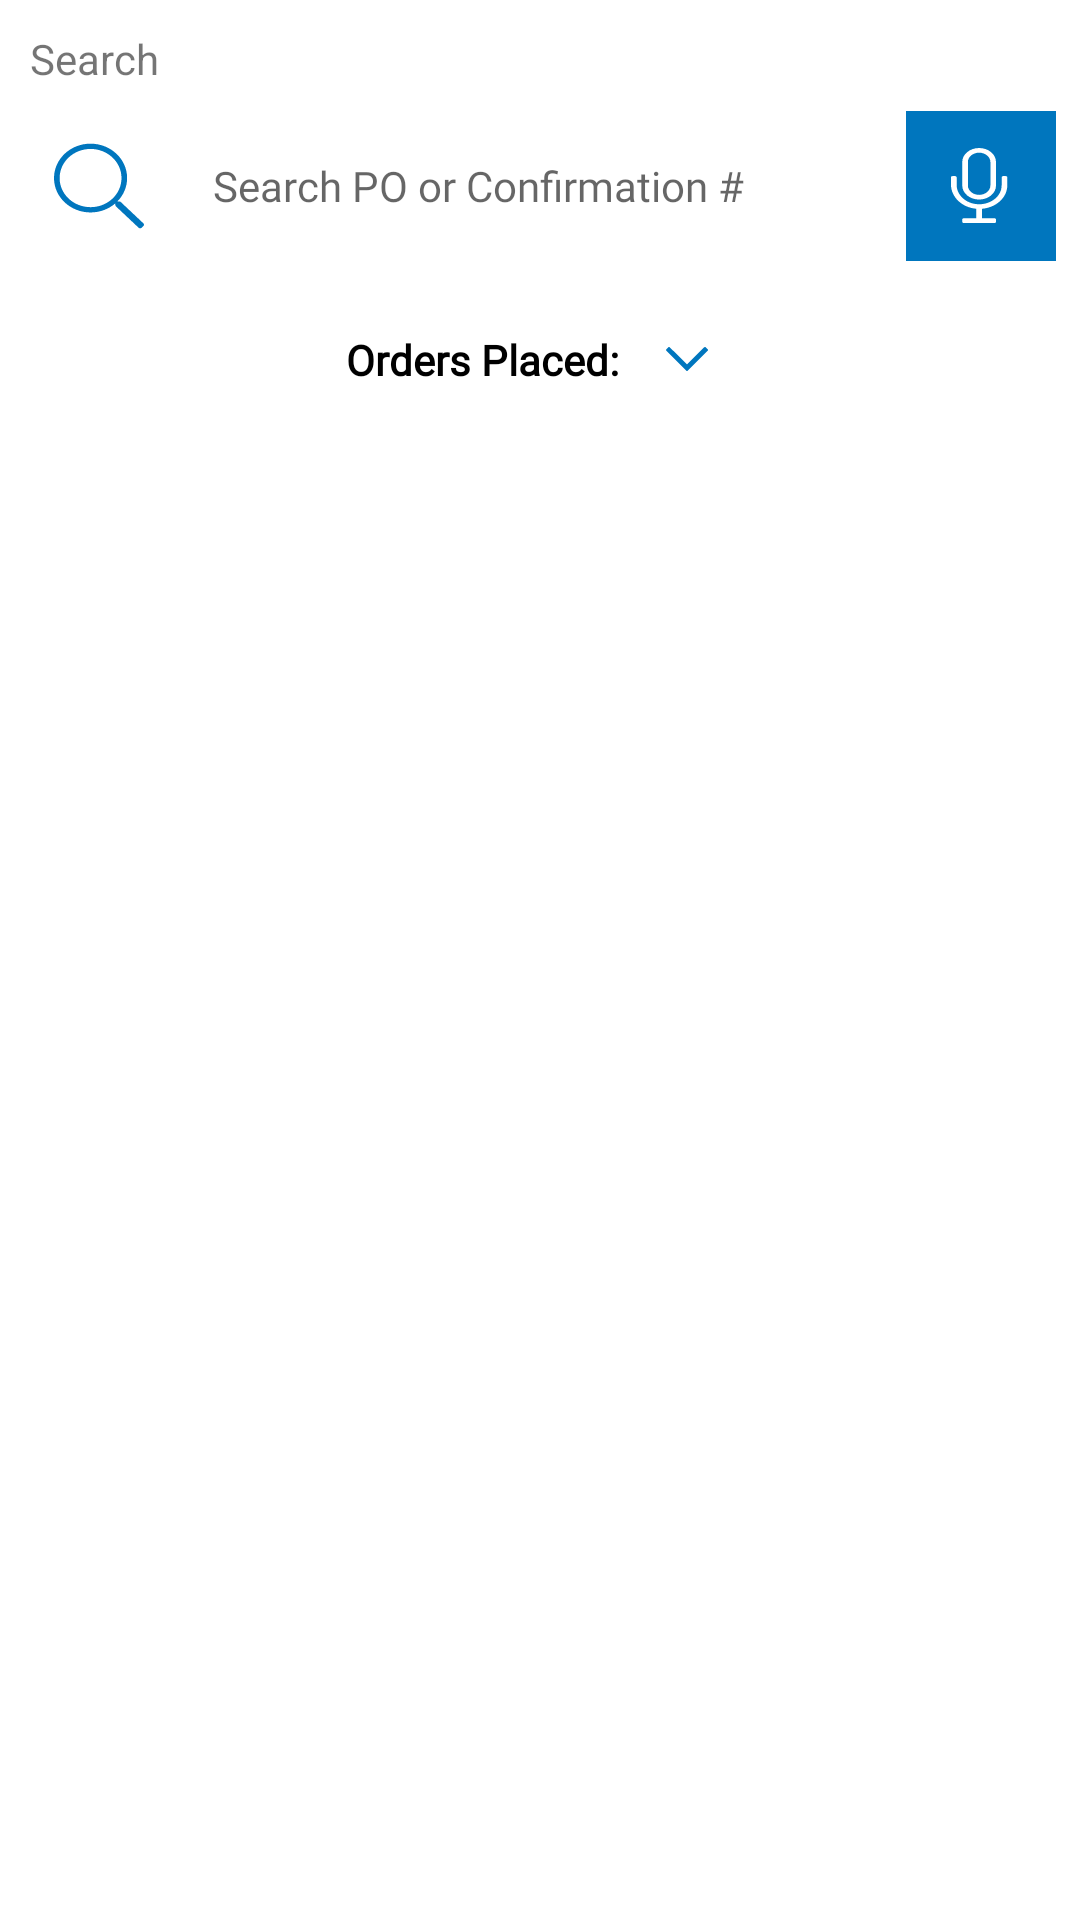

Here is an Android app screen rendered from its layout file. Give the layout XML and the strings, colors and styles it references.
<!-- AndroidManifest.xml: application theme NoActionBar -->
<!-- res/layout/fragment_my_orders_search.xml -->
<?xml version="1.0" encoding="utf-8"?>
<androidx.constraintlayout.widget.ConstraintLayout xmlns:android="http://schemas.android.com/apk/res/android"
    xmlns:tools="http://schemas.android.com/tools"
    android:layout_width="match_parent"
    android:layout_height="match_parent"
    xmlns:app="http://schemas.android.com/apk/res-auto"
    android:orientation="vertical"
    android:layout_marginBottom="15dp"
    tools:context=".ui.bottomnavigation.homescreen.myorders.MyOrdersFragment">

    <TextView
        android:id="@+id/tvSearch"
        android:layout_width="wrap_content"
        android:layout_height="wrap_content"
        android:text="@string/search"
        android:paddingHorizontal="10dp"
        android:layout_marginTop="10dp"
        app:layout_constraintTop_toTopOf="parent"
        app:layout_constraintStart_toStartOf="parent"
        />

    <RelativeLayout
        android:id="@+id/rlSearch"
        android:layout_width="match_parent"
        android:layout_height="50dp"
        android:background="@drawable/baseline_rectangle_24"
        android:layout_margin="8dp"
        app:layout_constraintTop_toBottomOf="@+id/tvSearch"
        app:layout_constraintStart_toStartOf="parent"
        >

        <ImageView
            android:id="@+id/ivKeywordSearch"
            android:layout_width="30dp"
            android:layout_height="30dp"
            android:layout_marginStart="10dp"
            android:layout_marginTop="10dp"
            android:layout_marginEnd="10dp"
            android:layout_centerVertical="true"
            android:layout_marginBottom="10dp"
            android:background="@drawable/search"
            android:padding="10dp"></ImageView>

        <EditText
            android:id="@+id/tvKeywordSearch"
            android:layout_width="match_parent"
            android:layout_height="48dp"
            android:hint="@string/searchpo_or_confirmation"
            android:imeOptions="actionSearch"
            android:inputType="text"
            android:autofillHints="name"
            android:layout_toRightOf="@+id/ivKeywordSearch"
            android:padding="5dp"
            android:layout_marginHorizontal="8dp"
            android:textSize="14sp"
            android:background="@null"
            android:layout_toLeftOf="@+id/voiceLL"
            android:fontFamily="@font/arial"
            android:layout_centerVertical="true"/>

        <LinearLayout
            android:id="@+id/voiceLL"
            android:layout_width="50dp"
            android:layout_height="match_parent"
            android:background="@color/atd_blue"
            android:gravity="center"
            android:layout_alignParentRight="true">

            <ImageView
                android:layout_gravity="center"
                android:id="@+id/ivMicSearch"
                android:layout_width="wrap_content"
                android:layout_height="25dp"
                android:layout_margin="10dp"
                android:background="@drawable/mic"
                android:backgroundTint="@color/white"
                android:padding="10dp"
                ></ImageView>
        </LinearLayout>

    </RelativeLayout>

    <LinearLayout
        android:id="@+id/rlSearchDates"
        android:layout_width="match_parent"
        android:layout_height="50dp"
        android:background="@drawable/baseline_rectangle_24"
        android:layout_margin="8dp"
        android:orientation="horizontal"
        android:weightSum="2"
        app:layout_constraintTop_toBottomOf="@+id/rlSearch"
        app:layout_constraintStart_toStartOf="parent"
        >



        <TextView
            android:id="@+id/tvOrdersPlaces"
            android:layout_width="wrap_content"
            android:layout_weight="1"
            android:layout_gravity="center"
            android:gravity="end"
            android:layout_height="wrap_content"
            android:imeOptions="actionSearch"
            android:inputType="text"
            android:text="Orders Placed:"
            android:textStyle="bold"
            android:paddingLeft="5dp"
            android:paddingVertical="5dp"
            android:textColor="@color/black"
            android:textSize="14sp"
            android:fontFamily="@font/arial"
            />

        <TextView
            android:layout_width="wrap_content"
            android:id="@+id/tvOrdersPlacesList"
            android:layout_height="wrap_content"
            android:imeOptions="actionSearch"
            android:inputType="text"
            android:text=""
            android:gravity="start"
            android:layout_gravity="center"
            android:textStyle="normal"
            android:layout_centerInParent="true"
            android:padding="5dp"
            android:layout_marginRight="8dp"
            android:textSize="14sp"
            android:background="@null"
            android:drawablePadding="10dp"
            android:drawableRight="@drawable/arrow_down"
            android:drawableTint="@color/atd_blue"
            android:fontFamily="@font/arial"
            android:layout_centerVertical="true"/>


    </LinearLayout>



    <androidx.recyclerview.widget.RecyclerView

       android:id="@+id/rvMyOrders"
       android:layout_width="match_parent"
       android:layout_height="0dp"
       android:layout_margin="10dp"
       app:layout_constraintTop_toBottomOf="@+id/rlSearchDates"
        app:layout_constraintBottom_toBottomOf="parent"
       app:layout_constraintStart_toStartOf="parent">

   </androidx.recyclerview.widget.RecyclerView>

    <ImageView
        android:id="@+id/ivNoOrders"
        android:layout_width="wrap_content"
        android:layout_height="wrap_content"
        android:background="@drawable/orders"
        app:layout_constraintBottom_toTopOf="@+id/noData"
        app:layout_constraintStart_toStartOf="parent"
        app:layout_constraintEnd_toEndOf="parent"
        android:layout_marginVertical="20dp"
        android:visibility="gone">

    </ImageView>
    <TextView
        android:id="@+id/noData"
        android:visibility="gone"
        android:layout_width="wrap_content"
        android:layout_height="wrap_content"
        android:text="@string/noorders"
        android:layout_gravity="center"
        android:gravity="center"
       android:paddingHorizontal="5dp"
        android:textSize="16sp"
        android:textColor="@color/black"
        android:fontFamily="@font/poppins_bold"
        android:textAppearance="@style/text_label"
        app:layout_constraintBottom_toTopOf="@+id/noData2"
        app:layout_constraintStart_toStartOf="parent"
        app:layout_constraintEnd_toEndOf="parent"

        />
    <TextView
        android:id="@+id/noData2"
        android:visibility="gone"
        android:layout_marginTop="20dp"
        android:layout_width="wrap_content"
        android:layout_height="wrap_content"
        android:text="@string/search_within_90days"
        android:layout_gravity="center"
        android:gravity="center"
       android:paddingHorizontal="10dp"
        android:textSize="14sp"
        android:fontFamily="@font/arial"
        android:textAppearance="@style/text_label"
        app:layout_constraintStart_toStartOf="parent"
        app:layout_constraintTop_toBottomOf="@+id/llSearchOptions"
        app:layout_constraintEnd_toEndOf="parent"
        app:layout_constraintBottom_toBottomOf="parent"/>

    <TextView
        android:visibility="gone"
        android:id="@+id/tvShopForProducts"
        android:layout_width="match_parent"
        android:layout_height="wrap_content"
        android:text="@string/shop_for_products"
        android:backgroundTint="@color/atd_blue"
        android:background="@drawable/carved_background_24"
        app:layout_constraintTop_toBottomOf="@+id/noData2"
        app:layout_constraintStart_toStartOf="parent"
        android:layout_marginHorizontal="30dp"
        android:layout_marginVertical="15dp"
        android:fontFamily="@font/poppins_bold"
        android:textColor="@color/white"
        android:gravity="center"
        android:textSize="18sp"
        android:padding="15dp">

    </TextView>


    <LinearLayout
        android:id="@+id/llSearchOptions"
        android:layout_width="match_parent"
        android:layout_height="0dp"
        android:layout_margin="10dp"
        android:orientation="vertical"
        android:background="@drawable/card_curved"
        android:visibility="gone"
        app:layout_constraintTop_toBottomOf="@+id/rlSearchDates"
        app:layout_constraintStart_toStartOf="parent">

        <TextView
            android:id="@+id/tvLast7Days"
            android:layout_width="match_parent"
            android:layout_height="wrap_content"
            android:padding="10dp"
            android:textColor="@color/atd_blue"
            android:gravity="center"
            android:fontFamily="@font/arial"
            android:textSize="14sp"
            android:layout_gravity="center"
            android:text="@string/last7days"></TextView>

        <TextView
            android:id="@+id/tvLast30Days"
            android:layout_width="match_parent"
            android:layout_height="wrap_content"
            android:padding="10dp"
            android:textColor="@color/atd_blue"
            android:gravity="center"
            android:fontFamily="@font/arial"
            android:textSize="14sp"
            android:layout_gravity="center"
            android:text="@string/last30days"></TextView>

        <TextView
            android:id="@+id/tvLast90Days"
            android:layout_width="match_parent"
            android:layout_height="wrap_content"
            android:padding="10dp"
            android:textColor="@color/atd_blue"
            android:gravity="center"
            android:fontFamily="@font/arial"
            android:textSize="14sp"
            android:layout_gravity="center"
            android:text="@string/last90days"></TextView>

        <TextView
            android:id="@+id/tvDateRange"
            android:layout_width="match_parent"
            android:layout_height="wrap_content"
            android:padding="10dp"
            android:textColor="@color/atd_blue"
            android:gravity="center"
            android:fontFamily="@font/arial"
            android:textSize="14sp"
            android:layout_gravity="center"
            android:text="@string/daterange"></TextView>



    </LinearLayout>
    <ProgressBar
        android:visibility="gone"
        android:id="@+id/progressbar"
        style="?android:attr/progressBarStyle"
        android:layout_width="80dp"
        android:layout_height="80dp"
        android:indeterminateDrawable="@drawable/progress_icon"
        app:layout_constraintTop_toTopOf="parent"
        app:layout_constraintBottom_toBottomOf="parent"
        app:layout_constraintStart_toStartOf="parent"
        app:layout_constraintEnd_toEndOf="parent">

    </ProgressBar>


</androidx.constraintlayout.widget.ConstraintLayout>
<!-- resources referenced by this layout -->
<resources>
  <color name="atd_blue">#0076BE</color>
  <color name="black">#FF000000</color>
  <color name="white">#FFFFFFFF</color>
  <!-- drawable arrow_down (drawable) -->
  <vector xmlns:android="http://schemas.android.com/apk/res/android"
      android:width="16dp"
      android:height="16dp"
      android:viewportWidth="16"
      android:viewportHeight="16">
  
    <path
        android:pathData="M14.888,4.737L14.262,4.111C14.114,3.963 13.873,3.963 13.725,4.111L8,9.824L2.275,4.111C2.126,3.963 1.886,3.963 1.737,4.111L1.111,4.737C0.963,4.886 0.963,5.126 1.111,5.275L7.731,11.895C7.88,12.043 8.12,12.043 8.268,11.895L14.888,5.275C15.037,5.126 15.037,4.886 14.888,4.737Z"
        android:fillColor="#D3D3D3"
        />
  </vector>
  <!-- drawable card_curved (drawable) -->
  <?xml version="1.0" encoding="utf-8"?>
  <shape xmlns:android="http://schemas.android.com/apk/res/android"
      android:shape="rectangle">
      <corners android:radius="5dp" />
      <solid android:color="#FFFFFF"/>
      <stroke android:width="1dp" android:color="@color/cardbackground"></stroke>
  
  
  </shape>
  <!-- drawable carved_background_24 (drawable) -->
  <?xml version="1.0" encoding="utf-8"?>
  <shape xmlns:android="http://schemas.android.com/apk/res/android"
      android:shape="rectangle">
  
      <solid
          android:color="@color/white"></solid>
      <stroke android:width="2dp" android:color="@color/atd_blue"></stroke>
      <corners android:radius="25dp"></corners>
  </shape>
  <!-- drawable progress_icon (drawable) -->
  <?xml version="1.0" encoding="utf-8"?>
  <layer-list xmlns:android="http://schemas.android.com/apk/res/android">
      <item>
          <rotate
              android:drawable="@drawable/atd_loading_icon"
              android:fillAfter="true"
              android:fromDegrees="0"
              android:pivotX="50%"
              android:pivotY="50%"
              android:toDegrees="360" />
      </item>
  
  </layer-list>
  <!-- drawable search (drawable) -->
  <vector xmlns:android="http://schemas.android.com/apk/res/android"
      android:width="18dp"
      android:height="20dp"
      android:viewportWidth="18"
      android:viewportHeight="20">
    <path
        android:pathData="M17.876,18.291L13.341,13.55C13.26,13.465 13.155,13.421 13.042,13.421H12.68C13.886,12.058 14.624,10.238 14.624,8.235C14.624,4.012 11.351,0.591 7.312,0.591C3.273,0.591 0,4.012 0,8.235C0,12.458 3.273,15.88 7.312,15.88C9.228,15.88 10.968,15.108 12.272,13.851V14.226C12.272,14.344 12.318,14.454 12.396,14.538L16.93,19.279C17.096,19.452 17.363,19.452 17.528,19.279L17.876,18.916C18.041,18.743 18.041,18.463 17.876,18.291ZM7.312,14.704C3.892,14.704 1.125,11.811 1.125,8.235C1.125,4.659 3.892,1.767 7.312,1.767C10.733,1.767 13.499,4.659 13.499,8.235C13.499,11.811 10.733,14.704 7.312,14.704Z"
        android:fillColor="#0076BE"/>
  </vector>
  <string name="daterange">Date Range</string>
  <string name="last30days">Last 30 Days</string>
  <string name="last7days">Last 7 Days</string>
  <string name="last90days">Last 90 Days</string>
  <string name="noorders">You have no orders</string>
  <string name="search">Search</string>
  <string name="search_within_90days">You can only search orders placed within 90 days.Contact support if you need further assistance.</string>
  <string name="searchpo_or_confirmation">Search PO or Confirmation #</string>
  <string name="shop_for_products">Shop for products</string>
  <style name="text_label">
          <item name="android:textSize">14sp</item>
          <item name="android:textColor">#6F6F6F</item>
      </style>
  <style name="NoActionBar" parent="Theme.MaterialComponents.DayNight.NoActionBar">
          <item name="windowNoTitle">true</item>
          <item name="windowActionBar">true</item>
          <item name="android:windowFullscreen">true</item>
  
          <item name="android:windowDisablePreview">true</item>
          <item name="android:statusBarColor">@color/white</item>
      </style>
  <color name="cardbackground">#F3F1F1</color>
</resources>
